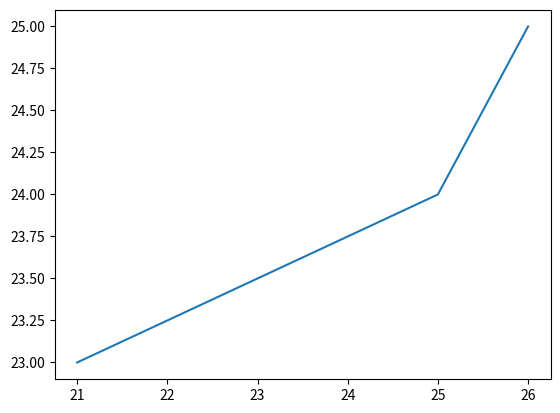

Source code (Python):
import matplotlib.pyplot as plt

x = [21,25,26]
y = [23,24,25]

plt.plot(x,y)
plt.show()